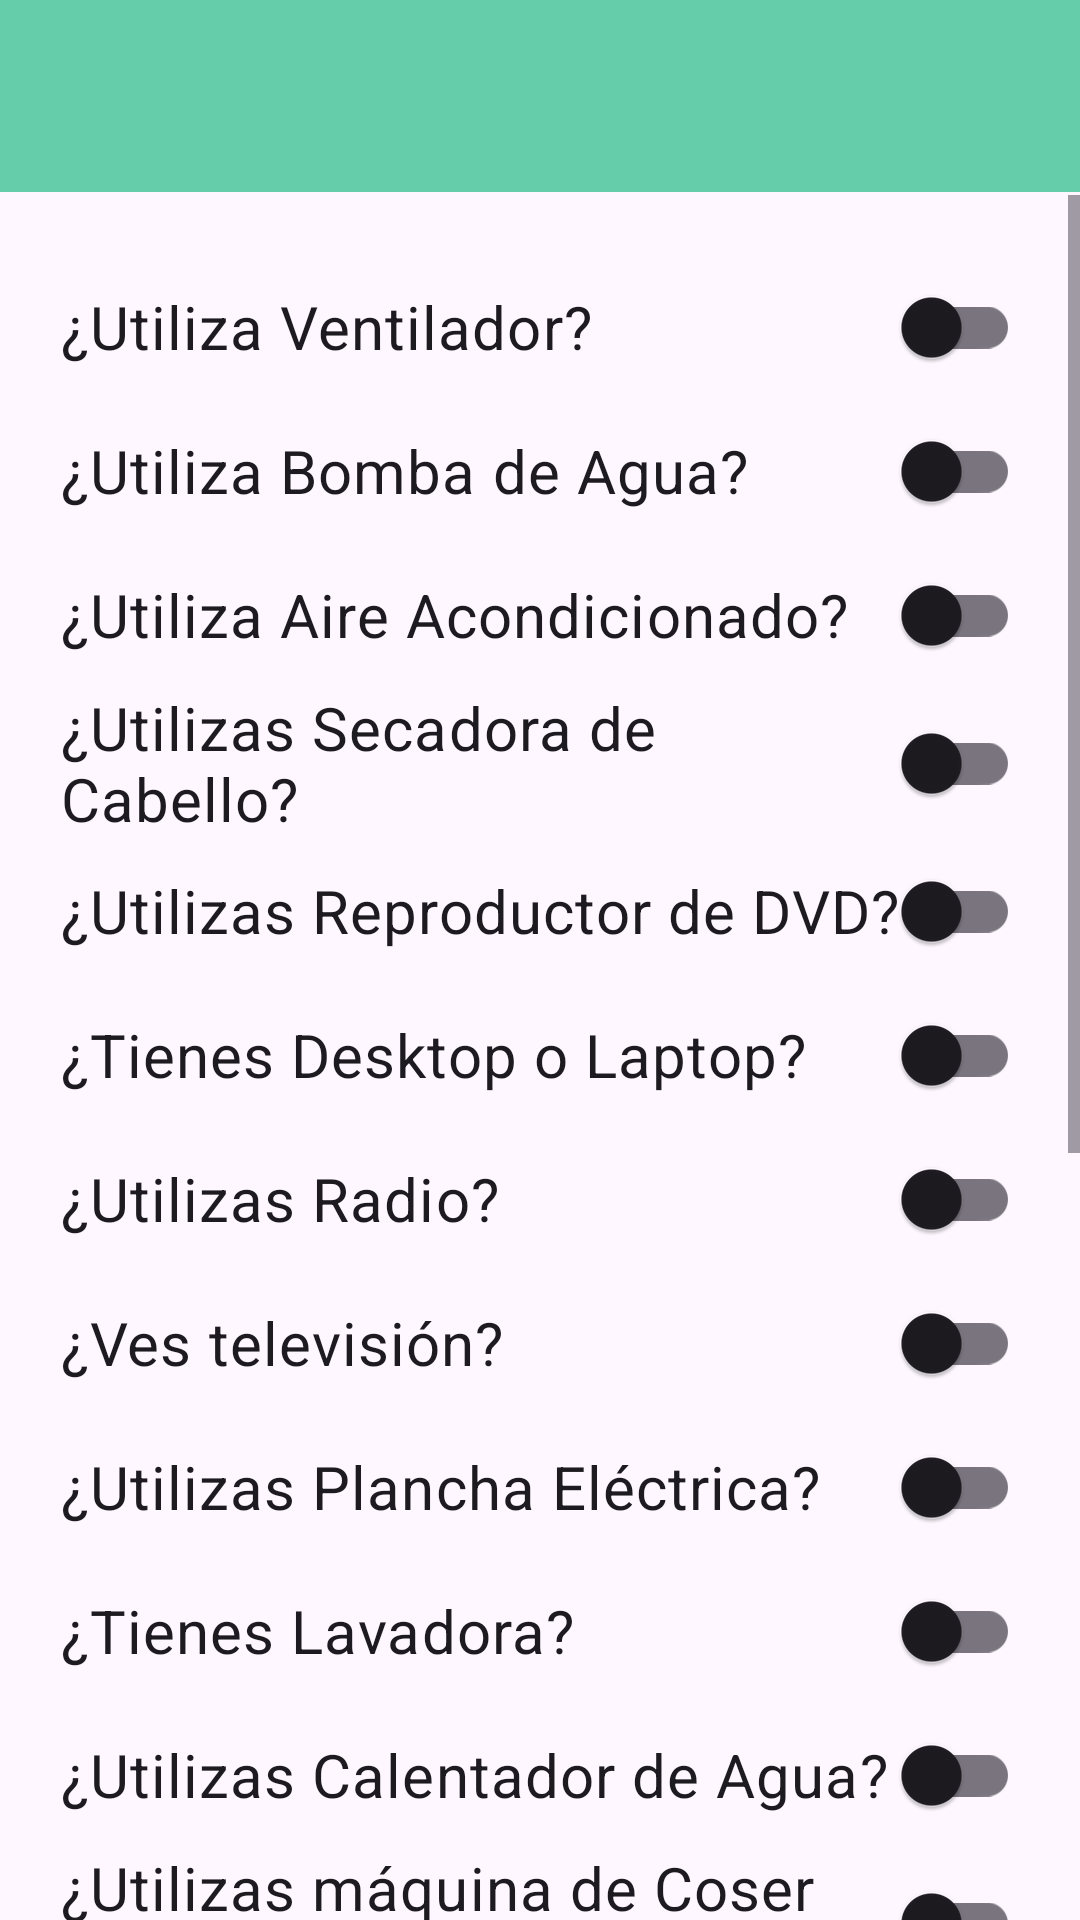

This screen was rendered from an Android layout file. Write that file and the resources it references.
<!-- AndroidManifest.xml: application theme Base.Theme.AplicaciónHuelladeCarbono -->
<!-- res/layout/activity_electricidad.xml -->
<?xml version="1.0" encoding="utf-8"?>
<androidx.drawerlayout.widget.DrawerLayout
    xmlns:android="http://schemas.android.com/apk/res/android"
    xmlns:app="http://schemas.android.com/apk/res-auto"
    xmlns:tools="http://schemas.android.com/tools"
    android:layout_width="match_parent"
    android:layout_height="match_parent"
    android:id="@+id/drawer_layout"
    tools:openDrawer="start"
    tools:context=".ElectricidadActivity">

    <com.google.android.material.navigation.NavigationView
        android:id="@+id/nav_view"
        android:layout_width="wrap_content"
        android:layout_height="match_parent"
        android:layout_gravity="start"
        app:headerLayout="@layout/nav_header_main"
        app:menu="@menu/activity_data_drawer"/>

    <include
        layout="@layout/app_bar_main"
        android:layout_width="match_parent"
        android:layout_height="match_parent"/>

    <ScrollView
        android:layout_width="match_parent"
        android:layout_height="wrap_content"
        android:layout_marginTop="65dp">

        <LinearLayout
            android:layout_width="match_parent"
            android:layout_height="wrap_content"
            android:orientation="vertical"
            android:padding="20dp">

            <androidx.appcompat.widget.SwitchCompat
                android:id="@+id/swVentilador"
                android:layout_width="match_parent"
                android:layout_height="wrap_content"
                android:textSize="20sp"
                android:text="¿Utiliza Ventilador?"/>
            <TextView
                android:id="@+id/textVentilador"
                android:layout_width="match_parent"
                android:layout_height="wrap_content"
                android:textSize="15sp"
                android:visibility="gone"
                android:text="¿Cuantas horas al día usas el ventilador?" />
            <RadioGroup
                android:id="@+id/gpVentilador"
                android:visibility="gone"
                android:layout_width="match_parent"
                android:layout_height="match_parent">
                <RadioButton
                    android:id="@+id/radioBmenosde1"
                    android:layout_width="match_parent"
                    android:layout_height="wrap_content"
                    android:text="menos de 1 hr" />
                <RadioButton
                    android:id="@+id/radioB1a3"
                    android:layout_width="match_parent"
                    android:layout_height="wrap_content"
                    android:text="1 a 3 hrs" />
                <RadioButton
                    android:id="@+id/radioB4a5"
                    android:layout_width="match_parent"
                    android:layout_height="wrap_content"
                    android:text="4 a 5 hrs" />
                <RadioButton
                    android:id="@+id/radioBOtroVentilador"
                    android:layout_width="match_parent"
                    android:layout_height="wrap_content"
                    android:text="Especificar" />
            </RadioGroup>
            <EditText
                android:id="@+id/editTextOtroVentilador"
                android:layout_width="100sp"
                android:layout_height="45sp"
                android:hint="Hrs"
                android:visibility="gone"
                android:inputType="number" />

            <androidx.appcompat.widget.SwitchCompat
                android:id="@+id/swBombaAgua"
                android:layout_width="match_parent"
                android:layout_height="wrap_content"
                android:textSize="20sp"
                android:text="¿Utiliza Bomba de Agua?"/>

            <androidx.appcompat.widget.SwitchCompat
                android:id="@+id/swAireAcondicionado"
                android:layout_width="match_parent"
                android:layout_height="wrap_content"
                android:textSize="20sp"
                android:text="¿Utiliza Aire Acondicionado?"/>

            <androidx.appcompat.widget.SwitchCompat
                android:id="@+id/swSecadora"
                android:layout_width="match_parent"
                android:layout_height="wrap_content"
                android:textSize="20sp"
                android:text="¿Utilizas Secadora de Cabello?"/>

            <androidx.appcompat.widget.SwitchCompat
                android:id="@+id/swReproductorDVD"
                android:layout_width="match_parent"
                android:layout_height="wrap_content"
                android:textSize="20sp"
                android:text="¿Utilizas Reproductor de DVD?"/>

            <androidx.appcompat.widget.SwitchCompat
                android:id="@+id/swComputadora"
                android:layout_width="match_parent"
                android:layout_height="wrap_content"
                android:textSize="20sp"
                android:text="¿Tienes Desktop o Laptop?"/>

            <androidx.appcompat.widget.SwitchCompat
                android:id="@+id/swRadio"
                android:layout_width="match_parent"
                android:layout_height="wrap_content"
                android:textSize="20sp"
                android:text="¿Utilizas Radio?"/>

            <androidx.appcompat.widget.SwitchCompat
                android:id="@+id/swTelevisor"
                android:layout_width="match_parent"
                android:layout_height="wrap_content"
                android:textSize="20sp"
                android:text="¿Ves televisión?"/>

            <androidx.appcompat.widget.SwitchCompat
                android:id="@+id/swPlancha"
                android:layout_width="match_parent"
                android:layout_height="wrap_content"
                android:textSize="20sp"
                android:text="¿Utilizas Plancha Eléctrica?"/>

            <androidx.appcompat.widget.SwitchCompat
                android:id="@+id/swLavadora"
                android:layout_width="match_parent"
                android:layout_height="wrap_content"
                android:textSize="20sp"
                android:text="¿Tienes Lavadora?"/>

            <androidx.appcompat.widget.SwitchCompat
                android:id="@+id/swCalentador"
                android:layout_width="match_parent"
                android:layout_height="wrap_content"
                android:textSize="20sp"
                android:text="¿Utilizas Calentador de Agua?"/>

            <androidx.appcompat.widget.SwitchCompat
                android:id="@+id/swMaquinaCoser"
                android:layout_width="match_parent"
                android:layout_height="wrap_content"
                android:textSize="20sp"
                android:text="¿Utilizas máquina de Coser Eléctrica?"/>

            <androidx.appcompat.widget.SwitchCompat
                android:id="@+id/swTostadorPan"
                android:layout_width="match_parent"
                android:layout_height="wrap_content"
                android:textSize="20sp"
                android:text="¿Tienes Tostador de Pan?"/>

            <androidx.appcompat.widget.SwitchCompat
                android:id="@+id/swCafetera"
                android:layout_width="match_parent"
                android:layout_height="wrap_content"
                android:textSize="20sp"
                android:text="¿Tienes Cafetera?"/>

            <androidx.appcompat.widget.SwitchCompat
                android:id="@+id/swRefrigerador"
                android:layout_width="match_parent"
                android:layout_height="wrap_content"
                android:textSize="20sp"
                android:text="¿Tienes Refrigerador?"/>

            <androidx.appcompat.widget.SwitchCompat
                android:id="@+id/swMicroondas"
                android:layout_width="match_parent"
                android:layout_height="wrap_content"
                android:textSize="20sp"
                android:text="¿Tienes Microondas?"/>

            <androidx.appcompat.widget.SwitchCompat
                android:id="@+id/swLicuadora"
                android:layout_width="match_parent"
                android:layout_height="wrap_content"
                android:textSize="20sp"
                android:text="¿Tienes Licuadora?"/>

            <androidx.appcompat.widget.SwitchCompat
                android:id="@+id/swBombillaAhorra"
                android:layout_width="match_parent"
                android:layout_height="wrap_content"
                android:textSize="20sp"
                android:text="¿Las bombillas de tu casa son ahorradoras?"/>

            <androidx.appcompat.widget.SwitchCompat
                android:id="@+id/swBombillaIncan"
                android:layout_width="match_parent"
                android:layout_height="wrap_content"
                android:textSize="20sp"
                android:text="¿Las bombillas de tu casa son incandicentes?"/>

            <Space
                android:layout_width="match_parent"
                android:layout_height="8dp" />

            <LinearLayout
                android:layout_width="match_parent"
                android:layout_height="match_parent"
                android:orientation="horizontal">


                <Button
                    android:id="@+id/botonCombustible"
                    android:layout_width="wrap_content"
                    android:layout_height="65dp"
                    android:textColor="@color/White"
                    android:text="Combustible" />

                <Space
                    android:layout_width="wrap_content"
                    android:layout_height="wrap_content" />

                <Button
                    android:id="@+id/botonDesechos"
                    android:layout_width="wrap_content"
                    android:layout_height="65dp"
                    android:textColor="@color/White"
                    android:text="Desechos" />
            </LinearLayout>

        </LinearLayout>

    </ScrollView>



</androidx.drawerlayout.widget.DrawerLayout>
<!-- res/layout/nav_header_main.xml (included above) -->
<?xml version="1.0" encoding="utf-8"?>
<LinearLayout
    xmlns:android="http://schemas.android.com/apk/res/android"
    android:id="@+id/nav_header"
    android:orientation="vertical"
    android:layout_width="match_parent"
    android:layout_height="150dp"
    android:background="@color/Teal"
    android:clickable="true"
    android:focusable="true"
    android:foreground="?attr/selectableItemBackgroundBorderless"
    android:gravity="bottom"
    android:padding="16dp"
    android:theme="@style/ThemeOverlay.AppCompat.Dark">
    
    <ImageView
        android:id="@+id/nav_header_imageView"
        android:layout_width="64dp"
        android:layout_height="64dp"
        android:src="@drawable/medioambiente"/>

    <TextView
        android:id="@+id/nav_header_textView"
        android:layout_width="match_parent"
        android:layout_height="wrap_content"
        android:paddingTop="16dp"
        android:text="Huella de Carbono"
        android:textStyle="bold"
        android:textAppearance="@style/TextAppearance.AppCompat.Body1"/>

</LinearLayout>
<!-- res/layout/app_bar_main.xml (included above) -->
<?xml version="1.0" encoding="utf-8"?>
<androidx.coordinatorlayout.widget.CoordinatorLayout
    xmlns:android="http://schemas.android.com/apk/res/android"
    xmlns:tools="http://schemas.android.com/tools"
    xmlns:app="http://schemas.android.com/apk/res-auto"
    android:layout_width="match_parent"
    android:layout_height="match_parent"
    tools:context=".ElectricidadActivity">

    <com.google.android.material.appbar.AppBarLayout
        android:layout_width="match_parent"
        android:layout_height="wrap_content"
        android:fitsSystemWindows="true">
        <androidx.appcompat.widget.Toolbar
            android:id="@+id/toolbar_main"
            android:layout_width="match_parent"
            android:layout_height="?attr/actionBarSize"
            android:background="?attr/colorPrimary"
            app:layout_scrollFlags="scroll|enterAlways"/>

    </com.google.android.material.appbar.AppBarLayout>

</androidx.coordinatorlayout.widget.CoordinatorLayout>
<!-- resources referenced by this layout -->
<resources>
  <color name="Teal">#008080</color>
  <color name="White">#FFFFFF</color>
  <style name="Base.Theme.AplicaciónHuelladeCarbono" parent="Theme.Material3.DayNight.NoActionBar">
          
          <item name="colorPrimary">@color/MediumAquamarine</item>
          <item name="android:textColor">@color/Black</item>
          <item name="windowActionBar">false</item>
          <item name="windowNoTitle">true</item>
          
      </style>
  <color name="MediumAquamarine">#66CDAA</color>
  <color name="Black">#000000</color>
</resources>
